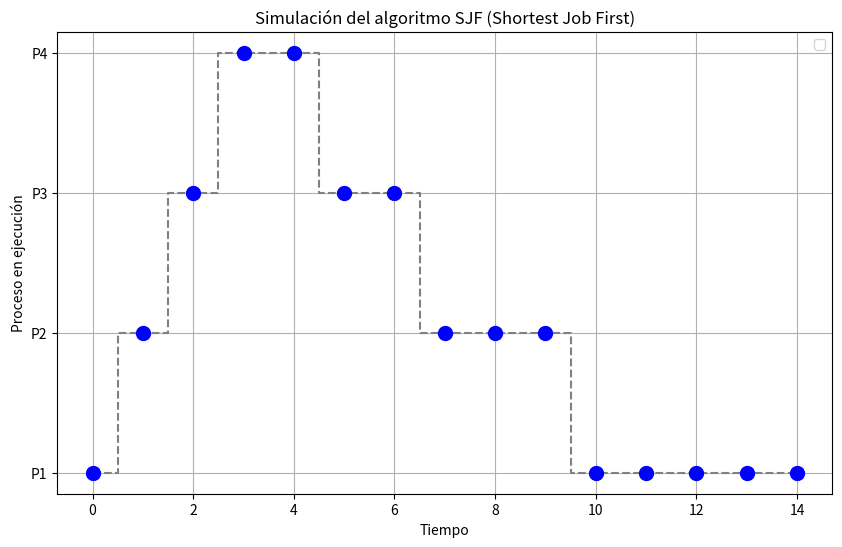

This figure's Python source:
import matplotlib.pyplot as plt
import pandas as pd

# Clase que define un proceso
class Proceso:
    def __init__(self, id, tiempo_llegada, duracion):
        self.id = id
        self.tiempo_llegada = tiempo_llegada
        self.duracion = duracion
        self.tiempo_restante = duracion
        self.tiempo_inicio = -1
        self.tiempo_finalizacion = 0
        self.finalizado = False

# Función para simular SJF
def sjf_simulacion(procesos):
    tiempo_actual = 0
    linea_tiempo = []
    tabla_resultados = []  # Para almacenar el estado de cada proceso en cada ciclo
    ciclo = 0

    # Registrar estado inicial
    tabla_resultados.append([ciclo] + [(p.id, p.tiempo_restante) for p in procesos])

    while any(p.tiempo_restante > 0 for p in procesos):
        ciclo += 1
        # Seleccionar el proceso con la menor duración que haya llegado y no haya finalizado
        procesos_disponibles = [p for p in procesos if p.tiempo_llegada <= tiempo_actual and not p.finalizado]
        if procesos_disponibles:
            proceso_elegido = min(procesos_disponibles, key=lambda p: p.duracion)  # SJF selecciona el proceso con menor duración
            if proceso_elegido.tiempo_inicio == -1:
                proceso_elegido.tiempo_inicio = tiempo_actual
            proceso_elegido.tiempo_restante -= 1
            linea_tiempo.append(proceso_elegido.id)
            tiempo_actual += 1
            if proceso_elegido.tiempo_restante == 0:
                proceso_elegido.tiempo_finalizacion = tiempo_actual
                proceso_elegido.finalizado = True
        else:
            # No hay procesos disponibles, avanzar el tiempo
            linea_tiempo.append("Idle")
            tiempo_actual += 1

        # Registrar el estado actual de los procesos en este ciclo
        tabla_resultados.append([ciclo] + [(p.id, p.tiempo_restante) for p in procesos])

    return linea_tiempo, pd.DataFrame(tabla_resultados, columns=["Ciclo"] + [f"Proceso {p.id}" for p in procesos])

# Simulación
procesos = [
    Proceso("P1", 0, 6),
    Proceso("P2", 1, 4),
    Proceso("P3", 2, 3),
    Proceso("P4", 3, 2),
]

# Ejecutar la simulación
linea_tiempo, tabla_resultados = sjf_simulacion(procesos)

# Mostrar la tabla de resultados
print(tabla_resultados)

# Graficar la línea de tiempo
plt.figure(figsize=(10, 6))

x = list(range(len(linea_tiempo)))
y = linea_tiempo

# Dibujar líneas de seguimiento y los puntos
plt.step(x, y, where='mid', color='gray', linestyle='--', label='')
plt.scatter(x, y, c='blue', s=100, zorder=5, label='')  # Puntos de los procesos

# Configuración del gráfico
plt.title("Simulación del algoritmo SJF (Shortest Job First)")
plt.xlabel("Tiempo")
plt.ylabel("Proceso en ejecución")
plt.grid(True)
plt.legend()

# Mostrar la gráfica
plt.show()
